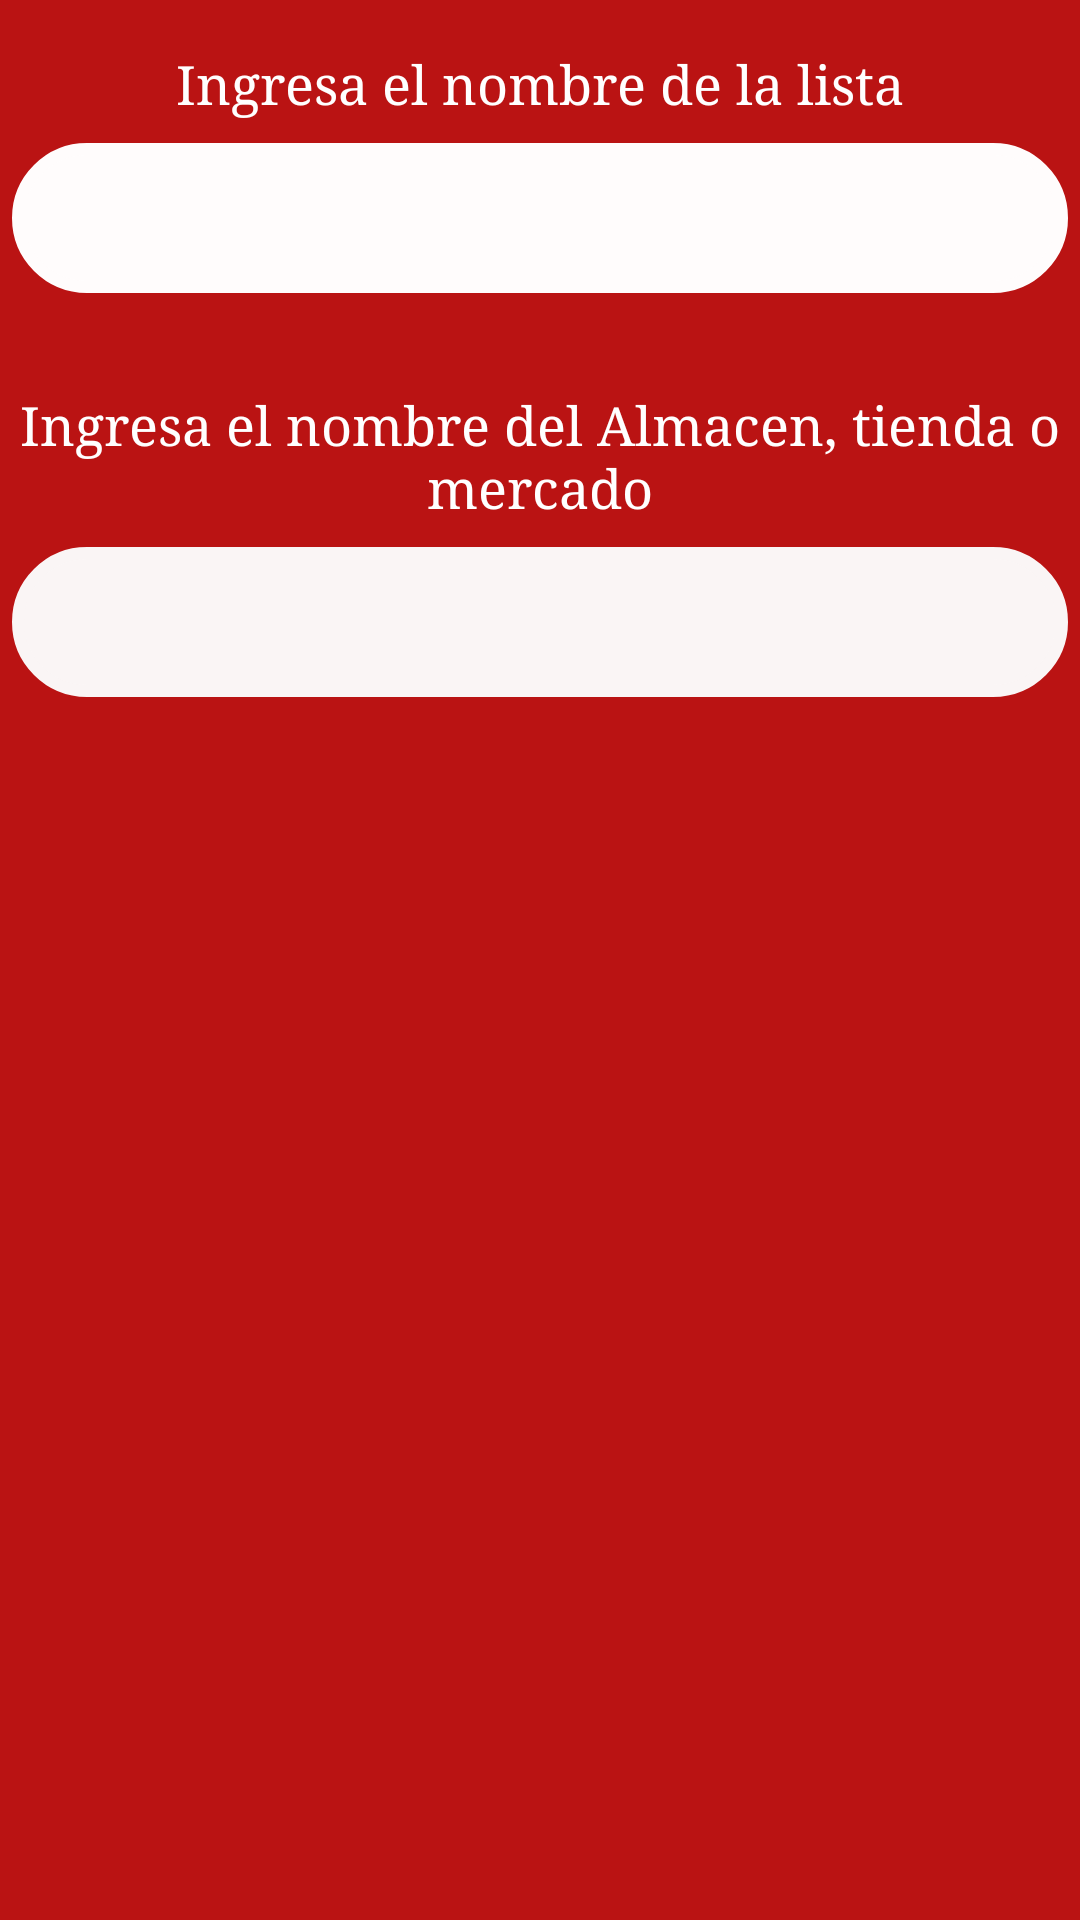

Produce the Android XML layout that renders to this screen, including the resource entries it uses.
<!-- AndroidManifest.xml: application theme AppTheme.NoActionBar -->
<!-- res/layout/dialog_nombre_de_la_lista.xml -->
<?xml version="1.0" encoding="utf-8"?>
<LinearLayout xmlns:android="http://schemas.android.com/apk/res/android"
    xmlns:app="http://schemas.android.com/apk/res-auto"
    xmlns:tools="http://schemas.android.com/tools"
    android:layout_width="200dp"
    android:layout_height="wrap_content"
    android:background="#BA1313"
    android:orientation="vertical"
    tools:context=".FrDialog.IngresarPresupuesto">

    <TextView
        android:layout_width="match_parent"
        android:layout_height="wrap_content"
        android:layout_marginLeft="4dp"
        android:layout_marginTop="16dp"
        android:layout_marginRight="4dp"
        android:layout_marginBottom="4dp"
        android:fontFamily="serif"
        android:gravity="center"
        android:textColor="#FFF"
        android:text="Ingresa el nombre de la lista"
        android:textSize="18sp" />

    <EditText
        android:id="@+id/NombreDeLista"
        android:layout_width="match_parent"
        android:layout_height="50dp"
        android:layout_marginLeft="4dp"
        android:layout_marginTop="4dp"
        android:layout_marginRight="4dp"
        android:layout_marginBottom="16dp"
        android:background="@drawable/botonradius"
        android:backgroundTint="#FFFCFC"
        android:gravity="center"
        android:inputType="text" />

    <TextView
        android:layout_width="match_parent"
        android:layout_height="wrap_content"
        android:layout_marginLeft="4dp"
        android:layout_marginTop="16dp"
        android:layout_marginRight="4dp"
        android:layout_marginBottom="4dp"
        android:fontFamily="serif"
        android:textColor="#FFF"
        android:gravity="center"
        android:text="Ingresa el nombre del Almacen, tienda o mercado"
        android:textSize="18sp" />

    <EditText
        android:id="@+id/NombreDelAlmacen"
        android:layout_width="match_parent"
        android:layout_height="50dp"
        android:layout_marginLeft="4dp"
        android:layout_marginTop="4dp"
        android:layout_marginRight="4dp"
        android:layout_marginBottom="16dp"
        android:background="@drawable/botonradius"
        android:backgroundTint="#FAF5F5"
        android:gravity="center"
        android:inputType="text" />
</LinearLayout>
<!-- resources referenced by this layout -->
<resources>
  <!-- drawable botonradius (drawable) -->
  <?xml version="1.0" encoding="utf-8"?>
  <shape xmlns:android="http://schemas.android.com/apk/res/android"
      android:shape="rectangle">
      <size
          android:width="300dp"
          android:height="100dp"
          >
      </size>
  <corners
      android:radius="25dp"
      ></corners>
  
      <stroke android:width="12px"
          android:color="@color/Rojo"
          ></stroke>
  </shape>
  <style name="AppTheme.NoActionBar" parent="AppTheme">
          <item name="windowNoTitle">true</item>
          <item name="windowActionBar">false</item>
      </style>
  <color name="Rojo">#FF0000</color>
  <style name="AppTheme" parent="Theme.AppCompat.Light.DarkActionBar">
          
          <item name="colorPrimary">@color/colorPrimaryDark</item>
          <item name="colorPrimaryDark">@color/colorPrimaryDark</item>
          <item name="colorAccent">@color/colorAccent</item>
      </style>
  <color name="colorPrimaryDark">#EAE2B7</color>
  <color name="colorAccent">#03DAC5</color>
</resources>
